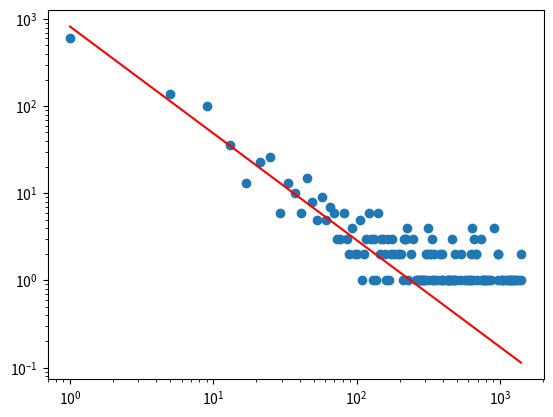

Python code for this plot:
import numpy as np
import matplotlib.pyplot as plt
from scipy import stats

fig = plt.figure()
N = 101
czas = 5000
z = np.zeros((N, N))
stos = []
coile = 1
xsr = int(N / 2)
ysr = int(N / 2)
trace = {}
for it in range(0, czas):
    lawina_size = 0
    lawina_index = set()
    z[xsr][ysr] += 1
    if z[xsr][ysr] > 4:
        stos.append([xsr, ysr])
    while stos:
        x = stos[-1][0]
        y = stos[-1][1]
        if (x, y) not in lawina_index:
            lawina_size += 1
            lawina_index.add((x, y))

        z[x][y] -= 4
        if x + 1 < N:
            z[x + 1][y] += 1
        if x > 0:
            z[x - 1][y] += 1
        if y + 1 < N:
            z[x][y + 1] += 1
        if y > 0:
            z[x][y - 1] += 1
        if z[x][y] <= 4:
            stos.pop()

        if x + 1 < N and z[x + 1][y] > 4 and ([x + 1, y] not in stos):
            stos.append([x + 1, y])
        if x > 0 and z[x - 1][y] > 4 and ([x - 1, y] not in stos):
            stos.append([x - 1, y])
        if y + 1 < N and z[x][y + 1] > 4 and ([x, y + 1] not in stos):
            stos.append([x, y + 1])
        if y > 0 and z[x][y - 1] > 4 and ([x, y - 1] not in stos):
            stos.append([x, y - 1])
    if lawina_size != 0:
        if lawina_size in trace:
            trace[lawina_size] += 1
        else:
            trace[lawina_size] = 1
    # if it % coile == 0:
    #     nStr = str(it)
    #     nStr = nStr.rjust(6,'0')
    #     ax = fig.add_subplot(111)
    #     ax.set_title('Height of the Sandpile')
    #     cax = ax.imshow(z, interpolation='nearest')
    #     cax.set_clim(vmin=0, vmax=6)
    #     cbar = fig.colorbar(cax, ticks=[0,2,4], orientation='vertical')
    #     fig.savefig('Ewolucja'+nStr+'.png')
    #     plt.clf()
x, y = zip(*sorted(trace.items()))
x = np.array(x)
y = np.array(y)
x_fit = x[x < 100]
y_fit = y[x < 100]
slope, intercept, r_value, p_value, std_err = stats.linregress(np.log(x_fit), np.log(y_fit))
y_pred = np.exp(slope * np.log(np.array(x)) + intercept)
plt.plot(x, y, linestyle='none', marker='o')
plt.plot(x, y_pred, color='red', label=f'Linia: y = {slope:.2f}x + {intercept:.2f}')
plt.xscale('log')
plt.yscale('log')
plt.show()
